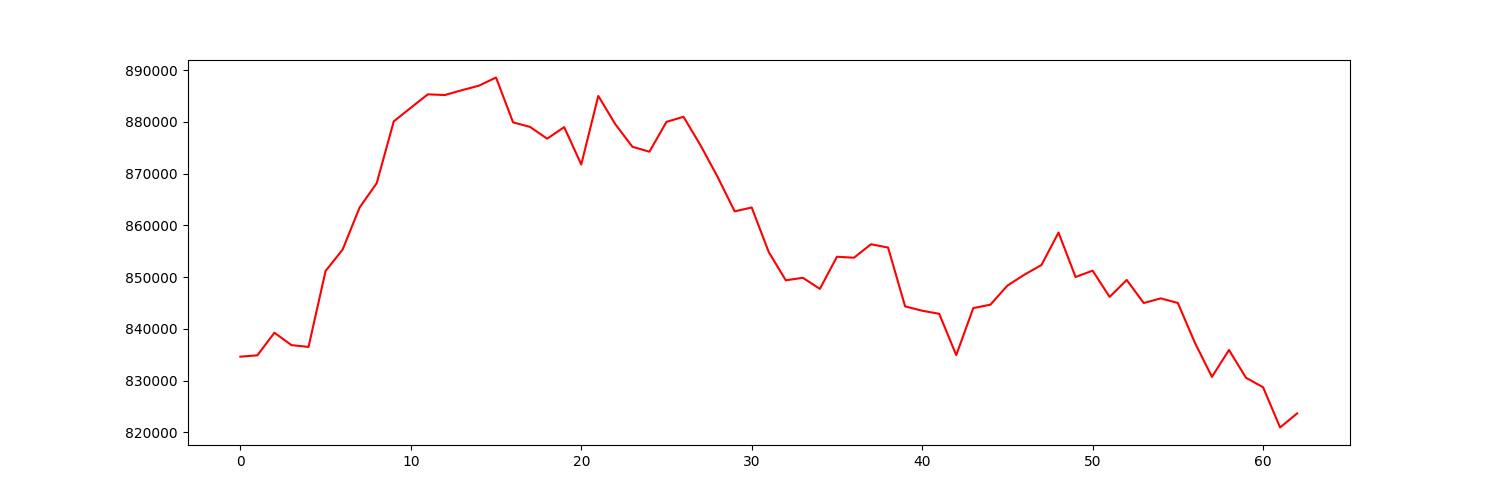

Data behind this chart, as committed beside it:
account_value, date, daily_return
834643, 2023-07-07, 
834899, 2023-07-10, 0.0003063
839269, 2023-07-11, 0.005235
836868, 2023-07-12, -0.002861
836520, 2023-07-13, -0.0004164
851182, 2023-07-14, 0.01753
855323, 2023-07-17, 0.004865
863469, 2023-07-18, 0.009524
868150, 2023-07-19, 0.00542
880080, 2023-07-20, 0.01374
882721, 2023-07-21, 0.003001
885316, 2023-07-24, 0.002939
885177, 2023-07-25, -0.0001567
886117, 2023-07-26, 0.001062
886988, 2023-07-27, 0.0009827
888567, 2023-07-28, 0.00178
879906, 2023-07-31, -0.009747
879015, 2023-08-01, -0.001012
876748, 2023-08-02, -0.002579
878983, 2023-08-03, 0.002549
871761, 2023-08-04, -0.008216
885005, 2023-08-07, 0.01519
879537, 2023-08-08, -0.006178
875183, 2023-08-09, -0.004951
874231, 2023-08-10, -0.001087
879995, 2023-08-11, 0.006593
880975, 2023-08-14, 0.001114
875450, 2023-08-15, -0.006271
869363, 2023-08-16, -0.006953
862710, 2023-08-17, -0.007654
863456, 2023-08-18, 0.0008652
854844, 2023-08-21, -0.009973
849391, 2023-08-22, -0.006379
849877, 2023-08-23, 0.0005719
847732, 2023-08-24, -0.002524
853942, 2023-08-25, 0.007325
853756, 2023-08-28, -0.0002178
856356, 2023-08-29, 0.003046
855717, 2023-08-30, -0.0007465
844358, 2023-08-31, -0.01327
843514, 2023-09-01, -0.001001
842923, 2023-09-05, -0.0007008
834945, 2023-09-06, -0.009464
844028, 2023-09-07, 0.01088
844678, 2023-09-08, 0.00077
848362, 2023-09-11, 0.004361
850484, 2023-09-12, 0.002501
852349, 2023-09-13, 0.002192
858607, 2023-09-14, 0.007343
850029, 2023-09-15, -0.009992
851256, 2023-09-18, 0.001444
846179, 2023-09-19, -0.005964
849461, 2023-09-20, 0.003879
845001, 2023-09-21, -0.005251
845902, 2023-09-22, 0.001066
845012, 2023-09-25, -0.001052
837336, 2023-09-26, -0.009084
830735, 2023-09-27, -0.007884
835929, 2023-09-28, 0.006252
830558, 2023-09-29, -0.006425
... 3 more rows
